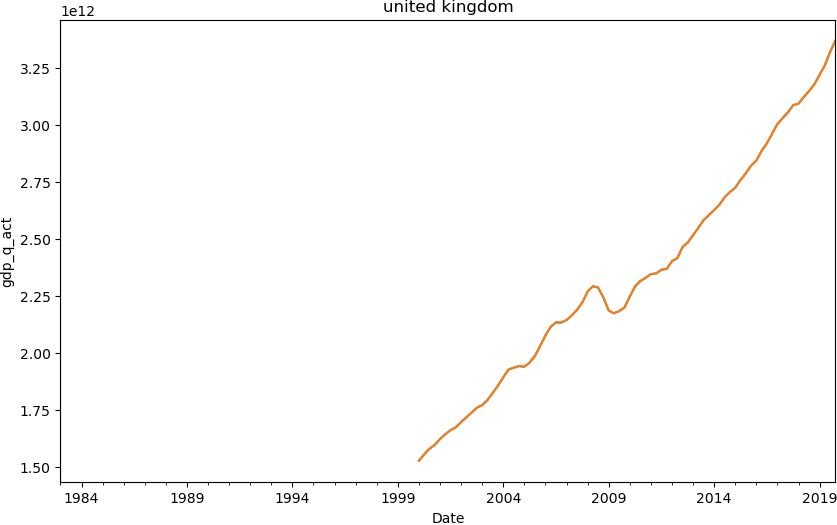

The file beside this chart, header and first rows:
date, gdp
2000-01-01, 1525857400000
2000-04-01, 1553743200000
2000-07-01, 1578072300000
2000-10-01, 1595545500000
2001-01-01, 1621396400000
2001-04-01, 1642109100000
2001-07-01, 1660106100000
2001-10-01, 1672739300000
2002-01-01, 1695606600000
2002-04-01, 1716698800000
2002-07-01, 1737407400000
2002-10-01, 1758758900000
2003-01-01, 1770012300000
2003-04-01, 1792193900000
2003-07-01, 1823070400000
2003-10-01, 1856163600000
2004-01-01, 1892695900000
2004-04-01, 1926656800000
2004-07-01, 1934741700000
2004-10-01, 1941689400000
2005-01-01, 1938988200000
2005-04-01, 1957390600000
2005-07-01, 1985769500000
2005-10-01, 2029878600000
2006-01-01, 2076441100000
2006-04-01, 2114885600000
2006-07-01, 2133535000000
2006-10-01, 2133161000000
2007-01-01, 2144069700000
2007-04-01, 2164751400000
2007-07-01, 2188838600000
2007-10-01, 2221468000000
2008-01-01, 2269329000000
2008-04-01, 2292476700000
2008-07-01, 2286582500000
2008-10-01, 2242656100000
2009-01-01, 2185966600000
2009-04-01, 2173505000000
2009-07-01, 2183276300000
2009-10-01, 2199567200000
2010-01-01, 2247438600000
2010-04-01, 2291810700000
2010-07-01, 2315609000000
2010-10-01, 2329336100000
2011-01-01, 2345689600000
2011-04-01, 2348953700000
2011-07-01, 2365191700000
2011-10-01, 2368423100000
2012-01-01, 2402958700000
2012-04-01, 2415606200000
2012-07-01, 2464634800000
2012-10-01, 2484565300000
2013-01-01, 2517346800000
2013-04-01, 2549202300000
2013-07-01, 2583005300000
2013-10-01, 2604658900000
2014-01-01, 2627217500000
2014-04-01, 2650843900000
2014-07-01, 2683909500000
2014-10-01, 2706363400000
... 20 more rows
